Run: headless pygame with SDL's dummy video driver; simulated clock (each Clock.tick advances the game by its frame time, no real sleeping); random seed 0; keys injected as events and as key.get_pressed() state; no mouse input.
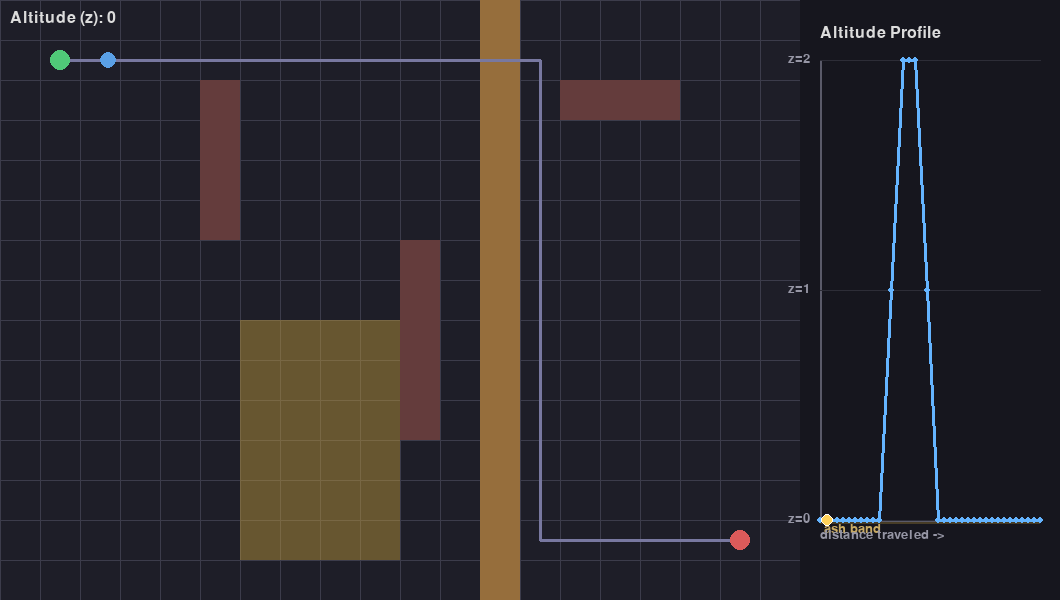
Frame 1 of 4 · flips 1–60 · no input
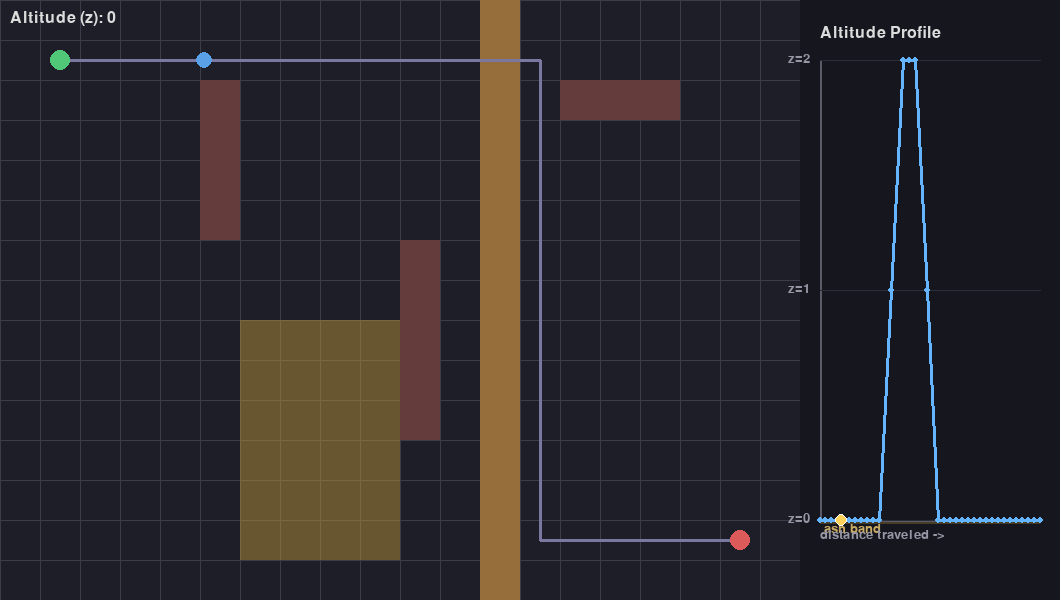
Frame 2 of 4 · flips 61–180 · tapped SPACE, RETURN · held RIGHT (→), D
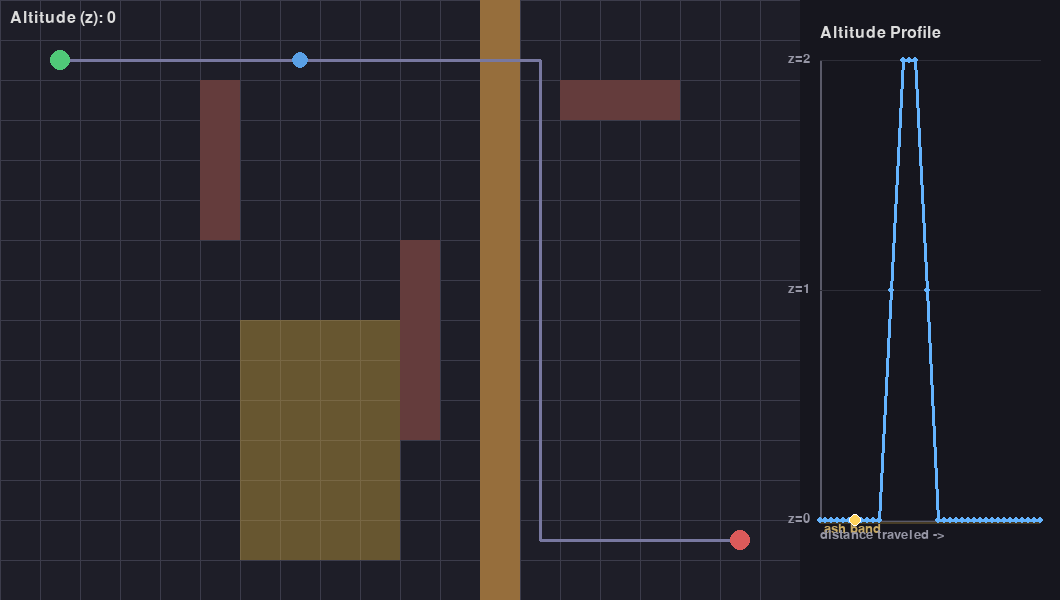
Frame 3 of 4 · flips 181–300 · held DOWN (↓), S
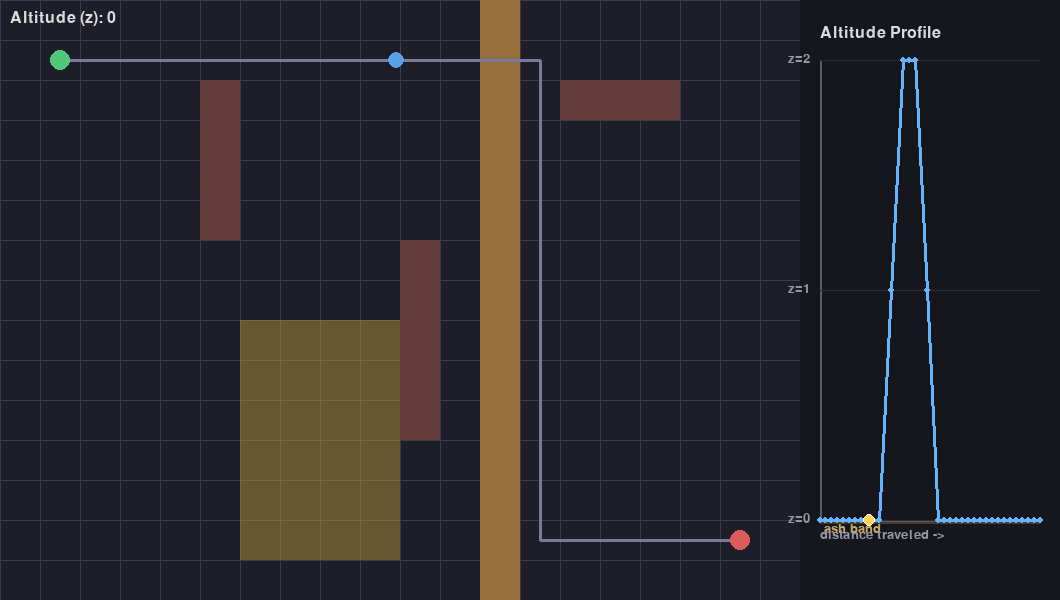
Frame 4 of 4 · flips 301–420 · held LEFT (←), A, UP (↑), W

The pygame program that drew these frames:

import pygame
import heapq

pygame.init()

# --- Window layout ---
GRID_WIDTH, GRID_HEIGHT = 800, 600
PANEL_WIDTH = 260
WIDTH = GRID_WIDTH + PANEL_WIDTH
HEIGHT = GRID_HEIGHT

CELL_SIZE = 40
GRID_COLS = GRID_WIDTH // CELL_SIZE
GRID_ROWS = GRID_HEIGHT // CELL_SIZE
GRID_LAYERS = 3

screen = pygame.display.set_mode((WIDTH, HEIGHT))
pygame.display.set_caption("Drone Replanner - Stage 7")
clock = pygame.time.Clock()
font = pygame.font.SysFont(None, 24)
font_small = pygame.font.SysFont(None, 20)

# --- Colors ---
BG_COLOR = (30, 30, 40)
GRID_COLOR = (60, 60, 75)
START_COLOR = (80, 200, 120)
GOAL_COLOR = (220, 90, 90)
DRONE_COLOR = (90, 160, 230)
DRONE_CLIMB_COLOR = (255, 210, 90)
PATH_COLOR = (120, 120, 160)
OBSTACLE_FULL_COLOR = (100, 60, 60)
OBSTACLE_PARTIAL_COLOR = (150, 110, 60)
ASH_COLOR = (200, 160, 60, 110)  # translucent (has alpha)
PANEL_BG_COLOR = (22, 22, 30)
PANEL_LINE_COLOR = (100, 180, 255)
PANEL_AXIS_COLOR = (90, 90, 105)
PANEL_MARKER_COLOR = (255, 210, 90)
PANEL_ASH_BAND_COLOR = (200, 160, 60, 70)

VERTICAL_COST = 2

# --- Hard obstacles (fully impassable, same as Stage 5) ---
obstacles_3d = set()

full_obstacles_2d = [
    (5, 2), (5, 3), (5, 4), (5, 5),
    (10, 6), (10, 7), (10, 8), (10, 9), (10, 10),
    (14, 2), (15, 2), (16, 2),
]
for (col, row) in full_obstacles_2d:
    for z in range(GRID_LAYERS):
        obstacles_3d.add((col, row, z))

WALL_COL = 12
for row in range(GRID_ROWS):
    obstacles_3d.add((WALL_COL, row, 0))
    obstacles_3d.add((WALL_COL, row, 1))

# --- NEW: Volcanic ash zone (soft cost, not a hard obstacle) ---
# Occupies a rectangular column/row range, but ONLY at low altitude (z = 0).
ASH_COLS = range(6, 10)     # columns 6,7,8,9
ASH_ROWS = range(8, 14)     # rows 8 through 13
ASH_Z_MIN, ASH_Z_MAX = 0, 0  # only dangerous at z = 0; z = 1 and z = 2 are clear
ASH_COST_PER_STEP = 12       # extra cost added when entering an ash cell in-band

def in_ash(cell):
    col, row, z = cell
    return col in ASH_COLS and row in ASH_ROWS and ASH_Z_MIN <= z <= ASH_Z_MAX

start_cell = (1, 1, 0)
goal_cell = (18, 13, 0)

# ============================================================
#                    A* PATHFINDING (3D + cost map)
# ============================================================

def heuristic(a, b):
    # Still assumes the cheapest possible case (no ash) -> remains a valid lower bound.
    dx = abs(a[0] - b[0])
    dy = abs(a[1] - b[1])
    dz = abs(a[2] - b[2])
    return dx + dy + VERTICAL_COST * dz

def get_neighbors(cell):
    col, row, z = cell
    candidates = [
        (col + 1, row, z), (col - 1, row, z),
        (col, row + 1, z), (col, row - 1, z),
        (col, row, z + 1), (col, row, z - 1),
    ]
    valid = []
    for c in candidates:
        cx, cy, cz = c
        # Note: ash cells are NOT removed here -> they remain enterable, just costly.
        if 0 <= cx < GRID_COLS and 0 <= cy < GRID_ROWS and 0 <= cz < GRID_LAYERS and c not in obstacles_3d:
            valid.append(c)
    return valid

def move_cost(a, b):
    """Cost of moving from cell a into adjacent cell b: base movement cost + hazard cost of entering b."""
    base = VERTICAL_COST if a[2] != b[2] else 1
    hazard = ASH_COST_PER_STEP if in_ash(b) else 0
    return base + hazard

def reconstruct_path(came_from, current):
    path = [current]
    while current in came_from:
        current = came_from[current]
        path.append(current)
    path.reverse()
    return path

def a_star(start, goal):
    open_set = []
    heapq.heappush(open_set, (0, start))
    came_from = {}
    g_score = {start: 0}

    while open_set:
        _, current = heapq.heappop(open_set)
        if current == goal:
            return reconstruct_path(came_from, current)
        for neighbor in get_neighbors(current):
            tentative_g = g_score[current] + move_cost(current, neighbor)
            if neighbor not in g_score or tentative_g < g_score[neighbor]:
                g_score[neighbor] = tentative_g
                f_score = tentative_g + heuristic(neighbor, goal)
                heapq.heappush(open_set, (f_score, neighbor))
                came_from[neighbor] = current
    return None

path = a_star(start_cell, goal_cell)

if path is None:
    print("WARNING: No path found between start and goal!")
    path = [start_cell]
else:
    total_cost = sum(move_cost(path[i], path[i + 1]) for i in range(len(path) - 1))
    ash_cells_crossed = sum(1 for cell in path if in_ash(cell))
    print(f"Path found with {len(path)} waypoints.")
    print(f"Total path cost: {total_cost}")
    print(f"Ash-zone cells crossed: {ash_cells_crossed}  (0 means the drone climbed above it)")

# ============================================================
#              ALTITUDE PROFILE DATA (side panel)
# ============================================================

def compute_cumulative_distances(path):
    distances = [0]
    for i in range(1, len(path)):
        distances.append(distances[-1] + move_cost(path[i - 1], path[i]))
    return distances

cumulative_distances = compute_cumulative_distances(path)
total_distance = cumulative_distances[-1] if cumulative_distances else 1
max_altitude = max(GRID_LAYERS - 1, 1)

PANEL_MARGIN = 20
panel_rect = pygame.Rect(
    GRID_WIDTH + PANEL_MARGIN,
    60,
    PANEL_WIDTH - PANEL_MARGIN * 2,
    HEIGHT - 140,
)

def profile_to_pixel(distance, altitude):
    tx = 0 if total_distance == 0 else distance / total_distance
    ty = altitude / max_altitude
    x = panel_rect.left + tx * panel_rect.width
    y = panel_rect.bottom - ty * panel_rect.height
    return (x, y)

profile_points = [
    profile_to_pixel(cumulative_distances[i], path[i][2])
    for i in range(len(path))
]

def draw_altitude_panel():
    pygame.draw.rect(screen, PANEL_BG_COLOR, (GRID_WIDTH, 0, PANEL_WIDTH, HEIGHT))

    title = font.render("Altitude Profile", True, (220, 220, 220))
    screen.blit(title, (GRID_WIDTH + PANEL_MARGIN, 25))

    # Shaded band showing WHERE the ash danger zone sits, altitude-wise
    _, y_top = profile_to_pixel(0, ASH_Z_MAX)
    _, y_bottom = profile_to_pixel(0, ASH_Z_MIN)
    band_height = max(y_bottom - y_top, 4)
    band_surface = pygame.Surface((panel_rect.width, int(band_height)), pygame.SRCALPHA)
    band_surface.fill(PANEL_ASH_BAND_COLOR)
    screen.blit(band_surface, (panel_rect.left, int(y_top)))
    band_label = font_small.render("ash band", True, (200, 170, 100))
    screen.blit(band_label, (panel_rect.left + 4, int(y_top) + 2))

    pygame.draw.line(screen, PANEL_AXIS_COLOR, panel_rect.bottomleft, panel_rect.topleft, 2)
    pygame.draw.line(screen, PANEL_AXIS_COLOR, panel_rect.bottomleft, panel_rect.bottomright, 2)

    for z in range(GRID_LAYERS):
        _, y = profile_to_pixel(0, z)
        label = font_small.render(f"z={z}", True, (150, 150, 165))
        screen.blit(label, (panel_rect.left - 32, y - 8))
        pygame.draw.line(screen, (45, 45, 55), (panel_rect.left, y), (panel_rect.right, y), 1)

    x_label = font_small.render("distance traveled ->", True, (150, 150, 165))
    screen.blit(x_label, (panel_rect.left, panel_rect.bottom + 8))

    if len(profile_points) > 1:
        pygame.draw.lines(screen, PANEL_LINE_COLOR, False, profile_points, 3)
    for point in profile_points:
        pygame.draw.circle(screen, PANEL_LINE_COLOR, (int(point[0]), int(point[1])), 3)

def draw_altitude_marker(segment_index, progress, current_z):
    if segment_index >= len(cumulative_distances) - 1:
        dist_now = cumulative_distances[-1]
    else:
        d_start = cumulative_distances[segment_index]
        d_end = cumulative_distances[segment_index + 1]
        dist_now = d_start + (d_end - d_start) * progress

    x, y = profile_to_pixel(dist_now, current_z)
    pygame.draw.circle(screen, PANEL_MARKER_COLOR, (int(x), int(y)), 6)
    pygame.draw.circle(screen, (255, 255, 255), (int(x), int(y)), 6, 1)

# ============================================================
#                      MAIN VISUALIZATION
# ============================================================

def grid_to_pixel(cell):
    col, row, z = cell
    x = col * CELL_SIZE + CELL_SIZE // 2
    y = row * CELL_SIZE + CELL_SIZE // 2
    return (x, y)

pixel_path = [grid_to_pixel(cell) for cell in path]

def lerp(a, b, t):
    return a + (b - a) * t

def draw_grid():
    for x in range(0, GRID_WIDTH, CELL_SIZE):
        pygame.draw.line(screen, GRID_COLOR, (x, 0), (x, GRID_HEIGHT))
    for y in range(0, GRID_HEIGHT, CELL_SIZE):
        pygame.draw.line(screen, GRID_COLOR, (0, y), (GRID_WIDTH, y))

def draw_obstacles():
    columns = {}
    for (col, row, z) in obstacles_3d:
        columns.setdefault((col, row), set()).add(z)
    for (col, row), blocked_zs in columns.items():
        rect = pygame.Rect(col * CELL_SIZE, row * CELL_SIZE, CELL_SIZE, CELL_SIZE)
        if len(blocked_zs) == GRID_LAYERS:
            pygame.draw.rect(screen, OBSTACLE_FULL_COLOR, rect)
        else:
            pygame.draw.rect(screen, OBSTACLE_PARTIAL_COLOR, rect)

def draw_ash():
    """Draw a translucent overlay over ash-zone cells (top-down; remember it's only dangerous at z=0)."""
    ash_surface = pygame.Surface((CELL_SIZE, CELL_SIZE), pygame.SRCALPHA)
    ash_surface.fill(ASH_COLOR)
    for col in ASH_COLS:
        for row in ASH_ROWS:
            screen.blit(ash_surface, (col * CELL_SIZE, row * CELL_SIZE))

def draw_path():
    if len(pixel_path) > 1:
        pygame.draw.lines(screen, PATH_COLOR, False, pixel_path, 3)

# --- Drone movement state ---
current_segment = 0
progress = 0.0
speed = 0.02

running = True
while running:
    for event in pygame.event.get():
        if event.type == pygame.QUIT:
            running = False

    if current_segment < len(path) - 1:
        progress += speed
        if progress >= 1.0:
            progress = 0.0
            current_segment += 1

    is_climbing = False
    if current_segment < len(path) - 1:
        start_point = pixel_path[current_segment]
        end_point = pixel_path[current_segment + 1]
        drone_x = lerp(start_point[0], end_point[0], progress)
        drone_y = lerp(start_point[1], end_point[1], progress)
        current_z = path[current_segment][2]
        is_climbing = path[current_segment][2] != path[current_segment + 1][2]
    else:
        drone_x, drone_y = pixel_path[-1]
        current_z = path[-1][2]

    # --- Drawing: main grid area ---
    screen.fill(BG_COLOR)
    draw_grid()
    draw_ash()
    draw_obstacles()
    draw_path()

    pygame.draw.circle(screen, START_COLOR, pixel_path[0], 10)
    pygame.draw.circle(screen, GOAL_COLOR, pixel_path[-1], 10)

    drone_color = DRONE_CLIMB_COLOR if is_climbing else DRONE_COLOR
    pygame.draw.circle(screen, drone_color, (int(drone_x), int(drone_y)), 8)

    label = f"Altitude (z): {current_z}" + ("  [CLIMBING/DESCENDING]" if is_climbing else "")
    text_surface = font.render(label, True, (220, 220, 220))
    screen.blit(text_surface, (10, 10))

    # --- Drawing: side panel ---
    draw_altitude_panel()
    draw_altitude_marker(current_segment, progress, current_z)

    pygame.display.flip()
    clock.tick(60)

pygame.quit()
